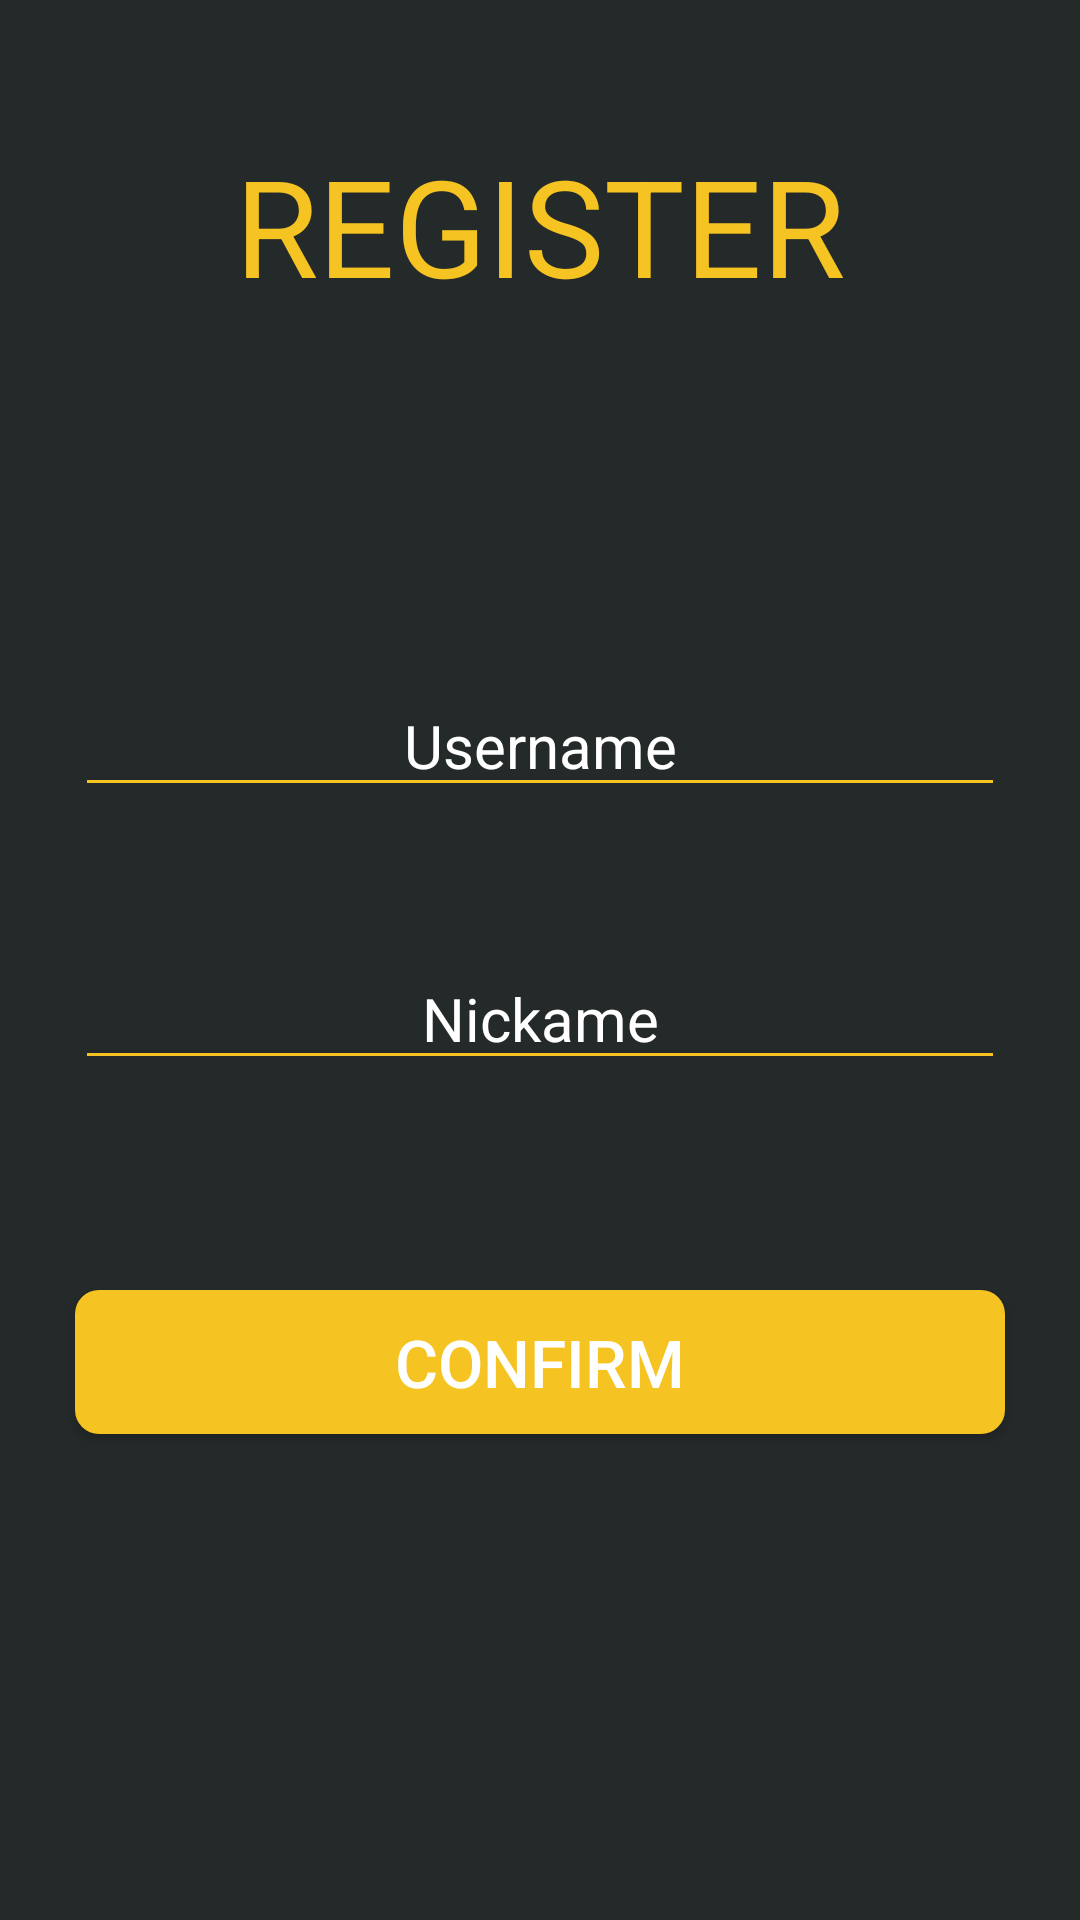

Reconstruct the res/layout file that produces this screen, plus the resources it refers to.
<!-- AndroidManifest.xml: application theme AppTheme -->
<!-- res/layout/activity_register.xml -->
<?xml version="1.0" encoding="utf-8"?>
<androidx.constraintlayout.widget.ConstraintLayout
        xmlns:android="http://schemas.android.com/apk/res/android"
        xmlns:tools="http://schemas.android.com/tools"
        xmlns:app="http://schemas.android.com/apk/res-auto"
        android:layout_width="match_parent"
        android:layout_height="match_parent"
        tools:context=".RegisterActivity"
        android:background="@color/darkgrey">


    <TextView
            android:id="@+id/textView"
            android:layout_width="wrap_content"
            android:layout_height="wrap_content"
            android:layout_marginTop="45dp"
            app:layout_constraintTop_toTopOf="parent"
            app:layout_constraintStart_toStartOf="parent"
            android:layout_marginStart="8dp"
            app:layout_constraintEnd_toEndOf="parent"
            android:layout_marginEnd="8dp"
            android:text="REGISTER"
            android:textColor="@color/yellow"
            android:textSize="45dp"/>
    <EditText
            android:id="@+id/etUser"
            android:layout_width="310dp"
            android:layout_height="wrap_content"
            app:layout_constraintTop_toBottomOf="@+id/textView"
            android:layout_marginStart="8dp"
            app:layout_constraintStart_toStartOf="parent"
            android:layout_marginEnd="8dp"
            app:layout_constraintEnd_toEndOf="parent"
            android:layout_marginTop="120dp"
            android:inputType="textPersonName"
            android:hint="Username"
            android:ems="10"
            android:textSize="20dp"
            android:textColor="@color/white"
            android:textColorHint="@color/white"
            android:backgroundTint="@color/yellow"
            android:gravity="center"/>
    <EditText
            android:id="@+id/etNickname"
            android:layout_width="310dp"
            android:layout_height="wrap_content"
            app:layout_constraintStart_toStartOf="parent"
            android:layout_marginStart="8dp"
            app:layout_constraintEnd_toEndOf="parent"
            android:layout_marginEnd="8dp"
            android:layout_marginTop="47dp"
            app:layout_constraintTop_toBottomOf="@+id/etUser"
            android:inputType="textPersonName"
            android:hint="Nickame"
            android:ems="10"
            android:textSize="20dp"
            android:textColor="@color/white"
            android:textColorHint="@color/white"
            android:backgroundTint="@color/yellow"
            android:gravity="center"/>
    <Button
            android:id="@+id/btConfirm"
            android:layout_width="310dp"
            android:layout_height="wrap_content"
            android:layout_marginTop="70dp"
            app:layout_constraintTop_toBottomOf="@+id/etNickname"
            app:layout_constraintEnd_toEndOf="parent"
            android:layout_marginEnd="8dp"
            app:layout_constraintStart_toStartOf="parent"
            android:layout_marginStart="8dp"
    android:background="@drawable/yellow_rectangle_shape"
    android:text="Confirm"
            android:textSize="22dp"
    android:textColor="@color/white"/>


</androidx.constraintlayout.widget.ConstraintLayout>
<!-- resources referenced by this layout -->
<resources>
  <color name="darkgrey">#242929</color>
  <color name="white">#ffff</color>
  <color name="yellow">#F5C322</color>
  <!-- drawable yellow_rectangle_shape (drawable) -->
  <?xml version="1.0" encoding="utf-8"?>
      <shape
              xmlns:android="http://schemas.android.com/apk/res/android"
              android:shape="rectangle">
          <corners
                  android:radius="8dp"
          />
  
          <solid
                  android:color="@color/yellow"/>
      </shape>
  <style name="AppTheme" parent="Theme.AppCompat.Light.NoActionBar">
          
          <item name="colorPrimary">@color/colorPrimary</item>
          <item name="colorPrimaryDark">@color/colorPrimary</item>
          <item name="colorAccent">@color/colorAccent</item>
      </style>
  <color name="colorPrimary">#1C2020</color>
  <color name="colorAccent">#D81B60</color>
</resources>
